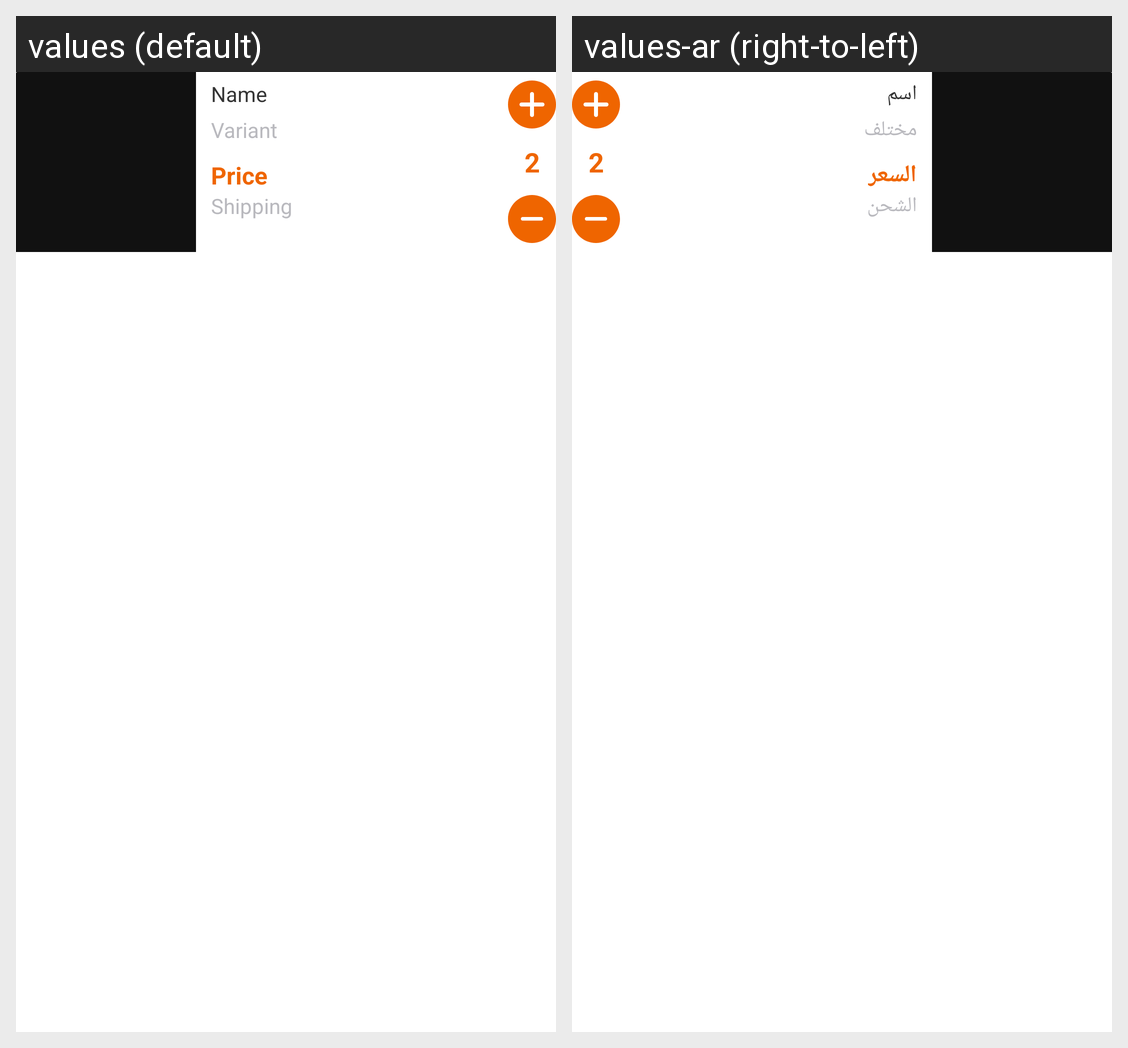

For this localized Android screen grid, give each drawn string resource with its value in every locale shown.
Android screen res/layout/cart_item.xml rendered under 2 locales, left to right: values (default), values-ar (right-to-left). Device: Nexus 5 (rendered at 1080×1920; each locale shown at half size, 540×960, under a caption strip naming it); theme AppTheme.
Strings drawn on this screen, with the default value and each locale's value (text and hints the layout hard-codes, and strings that could not be matched under every locale, appear in the picture but are not listed):

name
  values: Name
  values-ar: اسم

variant
  values: Variant
  values-ar: مختلف

price
  values: Price
  values-ar: السعر

shipping
  values: Shipping
  values-ar: الشحن
